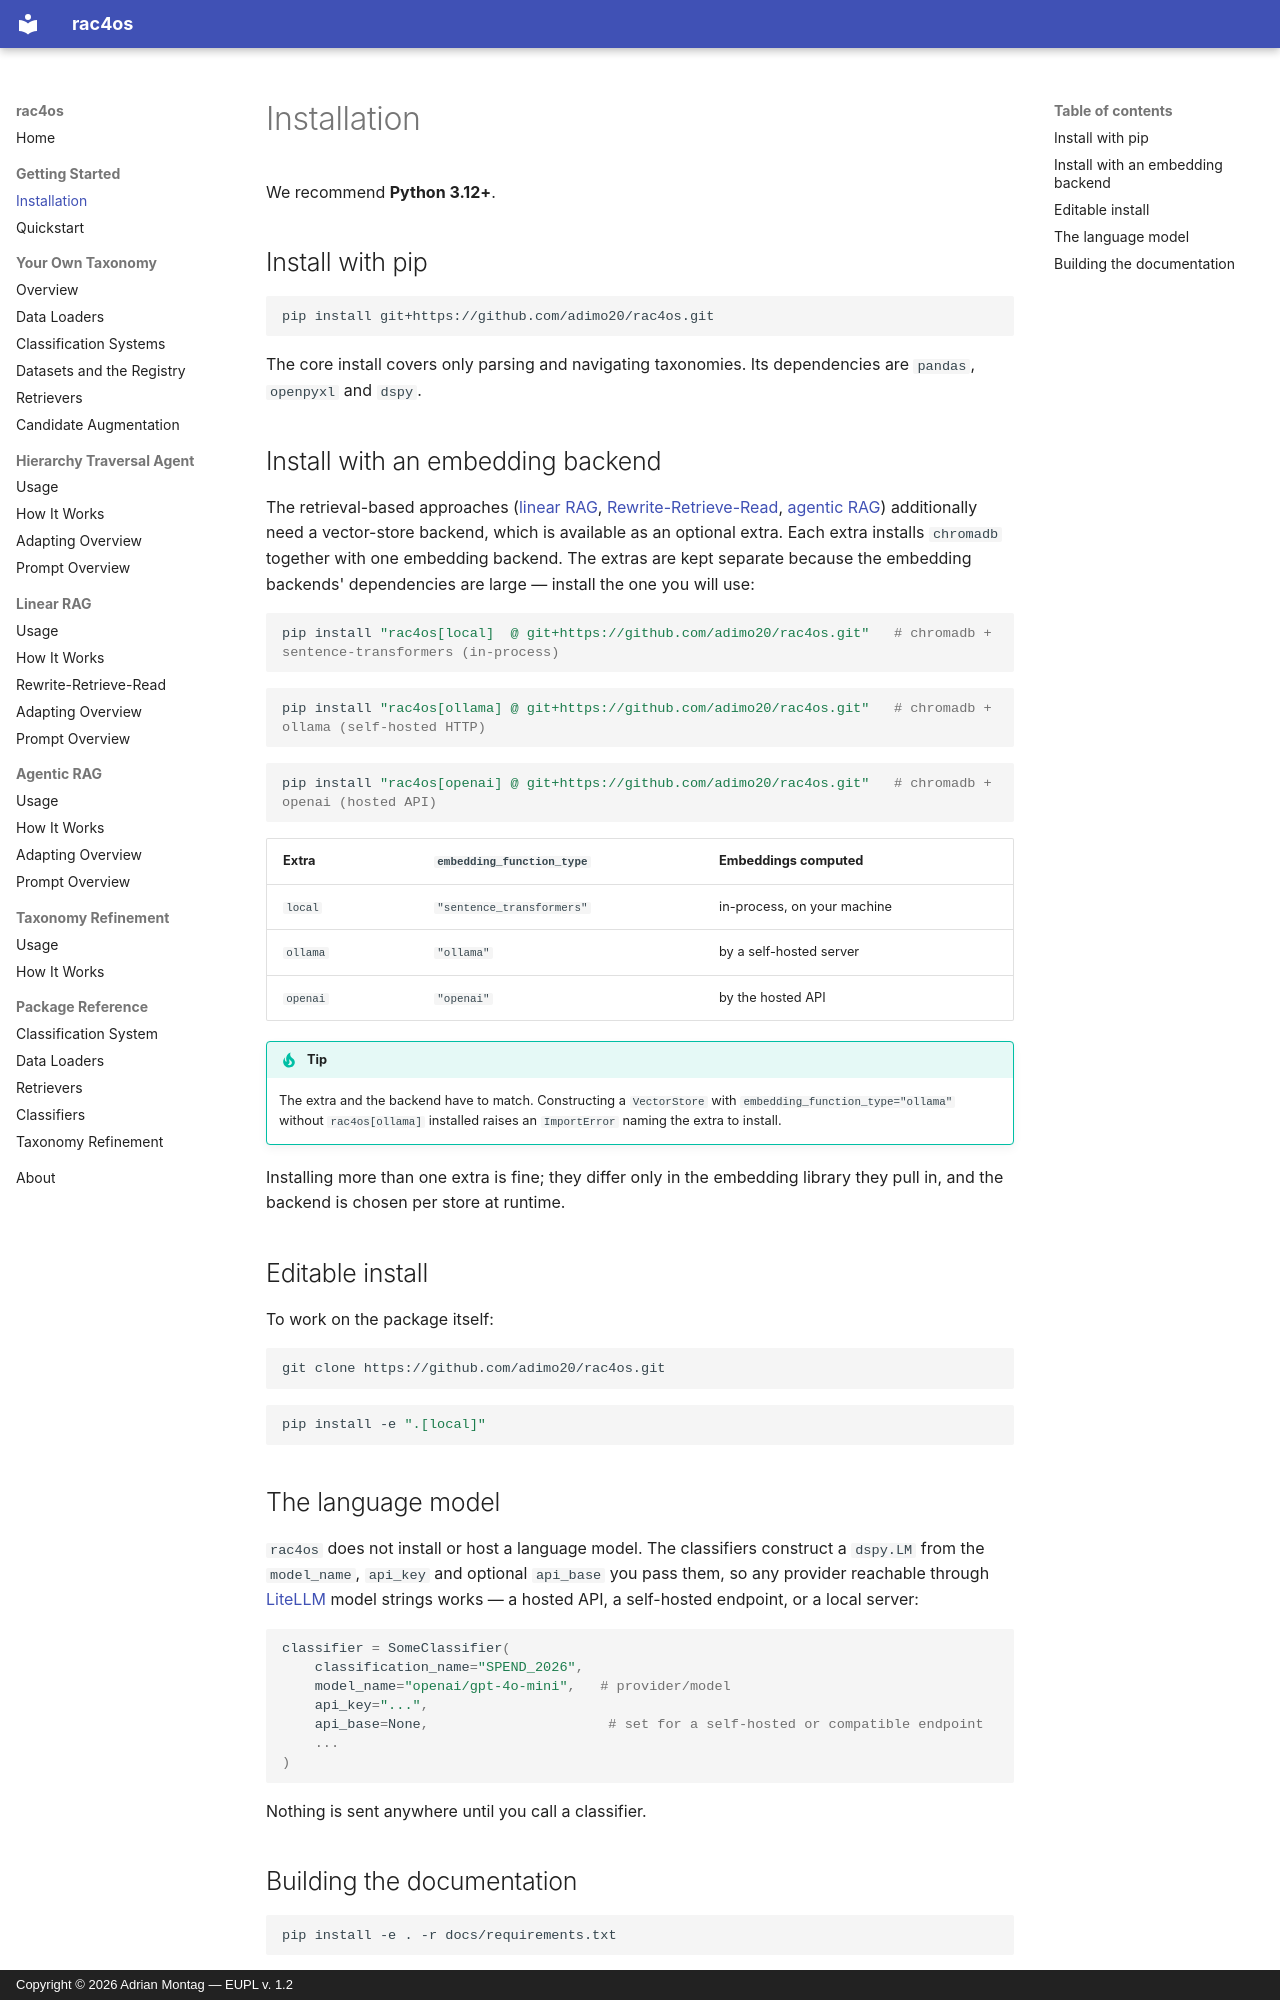

repository: adimo20/hcs4os · page: getting-started/installation/index.html · generator: mkdocs · copyright: Copyright © 2026 Adrian Montag — EUPL v. 1.2

# Installation

We recommend **Python 3.12+**.

## Install with pip

```bash
pip install git+https://github.com/adimo20/rac4os.git
```

The core install covers only parsing and navigating taxonomies. Its dependencies are
`pandas`, `openpyxl` and `dspy`.

## Install with an embedding backend

The retrieval-based approaches ([linear RAG](../linear-rag/usage.md),
[Rewrite-Retrieve-Read](../linear-rag/rrr.md), [agentic RAG](../agentic-rag/usage.md))
additionally need a vector-store backend, which is available as an optional extra. Each
extra installs `chromadb` together with one embedding backend. The extras are kept
separate because the embedding backends' dependencies are large — install the one you
will use:

```bash
pip install "rac4os[local]  @ git+https://github.com/adimo20/rac4os.git"   # chromadb + sentence-transformers (in-process)
```

```bash
pip install "rac4os[ollama] @ git+https://github.com/adimo20/rac4os.git"   # chromadb + ollama (self-hosted HTTP)
```

```bash
pip install "rac4os[openai] @ git+https://github.com/adimo20/rac4os.git"   # chromadb + openai (hosted API)
```

| Extra      | `embedding_function_type` | Embeddings computed        |
| ---------- | ------------------------- | -------------------------- |
| `local`    | `"sentence_transformers"` | in-process, on your machine |
| `ollama`   | `"ollama"`                | by a self-hosted server     |
| `openai`   | `"openai"`                | by the hosted API           |

!!! tip

    The extra and the backend have to match. Constructing a `VectorStore` with
    `embedding_function_type="ollama"` without `rac4os[ollama]` installed raises an
    `ImportError` naming the extra to install.

Installing more than one extra is fine; they differ only in the embedding library they
pull in, and the backend is chosen per store at runtime.

## Editable install

To work on the package itself:

```bash
git clone https://github.com/adimo20/rac4os.git
```

```bash
pip install -e ".[local]"
```

## The language model

`rac4os` does not install or host a language model. The classifiers construct a
`dspy.LM` from the `model_name`, `api_key` and optional `api_base` you pass them, so any
provider reachable through [LiteLLM](https://docs.litellm.ai/docs/providers) model
strings works — a hosted API, a self-hosted endpoint, or a local server:

```python
classifier = SomeClassifier(
    classification_name="SPEND_2026",
    model_name="openai/gpt-4o-mini",   # provider/model
    api_key="...",
    api_base=None,                      # set for a self-hosted or compatible endpoint
    ...
)
```

Nothing is sent anywhere until you call a classifier.
